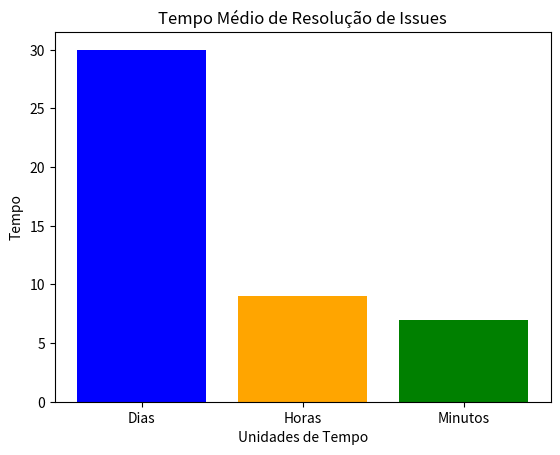

The matplotlib source for this figure:
import matplotlib.pyplot as plt

# Tempo Médio
tempos = ['Dias', 'Horas', 'Minutos']
valores = [30, 9, 7] 


plt.bar(tempos, valores, color=['blue', 'orange', 'green'])


plt.title('Tempo Médio de Resolução de Issues')
plt.ylabel('Tempo')
plt.xlabel('Unidades de Tempo')

plt.savefig("tempo_medio.png", format='png')

plt.show()
